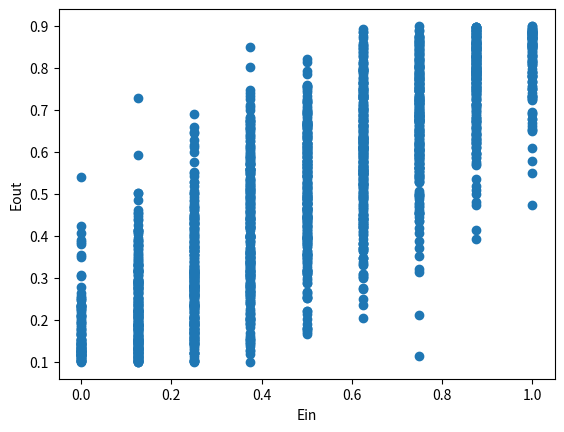

Reproduce this figure in Python.
import random
import numpy as np
import matplotlib.pyplot as plt

def generate_dataset(size):
    x = sorted([random.uniform(-1, 1) for _ in range(size)])
    y = [np.sign(np.sign(xi)+(2.5 * random.random() - 1.25)) for xi in x]
    # flip_num = random
    # flip_indices = random.sample(range(size), 6)
    # for i in flip_indices: 
    #     y[i] = -y[i]
    return x, y

def hypothesis(x, theta, s):
    return s * np.sign(x - theta)

def calculate_ein(dataset, s, theta):
    x, y = dataset
    error = 0
    for i in range(len(y)):
        if hypothesis(x[i], theta, s) != y[i]:
            error += 1
    return error / len(x)

def decision_stump(dataset):
    x, y = dataset
    x_prime = [(x[i] + x[i+1]) / 2 for i in range(len(x)-1)]
    thetas = [-1] + x_prime
    hypotheses = [(-1, theta) for theta in thetas] + [(1, theta) for theta in thetas]
    # print(hypotheses)
    best_ein = float('inf')
    g = (random.choice((-1, 1)), random.uniform(-1, 1))
    print(g)
    # for s, theta in hypotheses:
    #     ein = calculate_ein(dataset, s,theta)
    #     if ein <= best_ein:
    #         if ein == best_ein:
    #             if s * theta < g[0] * g[1]:
    #                 g = (s, theta)
    #         else:
    #             best_ein = ein
    #             g = (s, theta)
            # print(best_ein, g)
    return g

def calculate_eout(dataset, s, theta):
    x, y = dataset
    error = 0.5 - 0.4 * s + 0.4 * s * abs(theta)
    return error

ein_list = []
eout_list = []
for i in range(2000):
    dataset = generate_dataset(size = 8)
    g = decision_stump(dataset)
    ein = calculate_ein(dataset, g[0], g[1])
    ein_list.append(ein)
    eout = calculate_eout(dataset, g[0], g[1])
    eout_list.append(eout)

plt.scatter(ein_list, eout_list)
plt.xlabel('Ein')
plt.ylabel('Eout')
# plt.show()
plt.savefig('decision_stump_12.png')

median = np.median(np.array(eout_list) - np.array(ein_list))
print('Median of Eout(g) - Ein(g):', median)
